Run: headless pygame with SDL's dummy video driver; simulated clock (each Clock.tick advances the game by its frame time, no real sleeping); random seed 0; keys injected as events and as key.get_pressed() state; no mouse input.
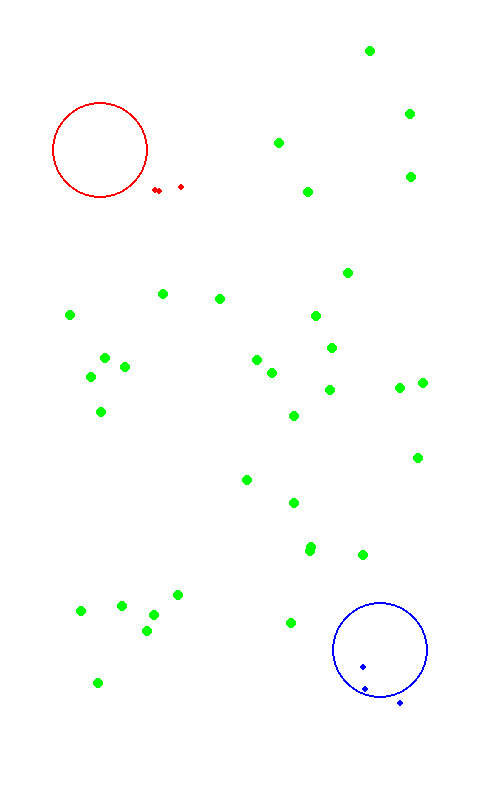
Frame 1 of 4 · flips 1–60 · no input
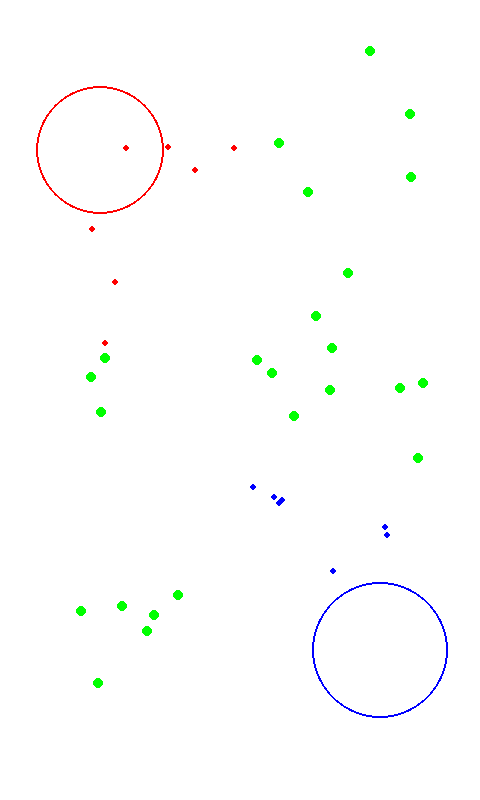
Frame 2 of 4 · flips 61–180 · tapped SPACE, RETURN · held RIGHT (→), D
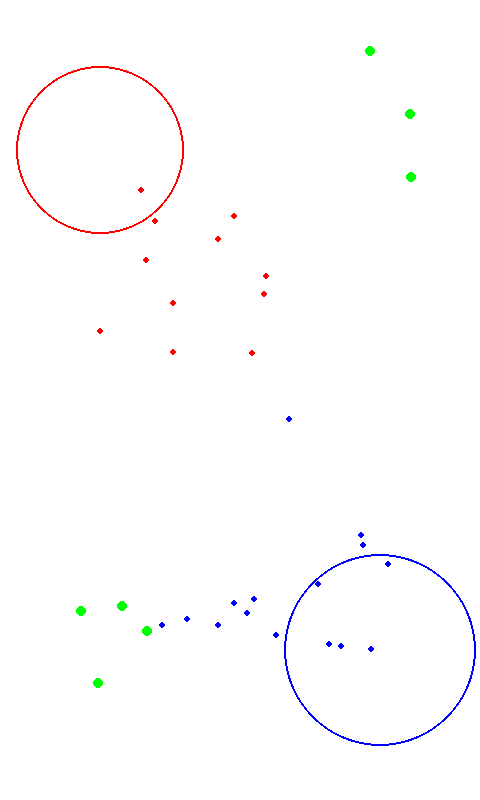
Frame 3 of 4 · flips 181–300 · held DOWN (↓), S
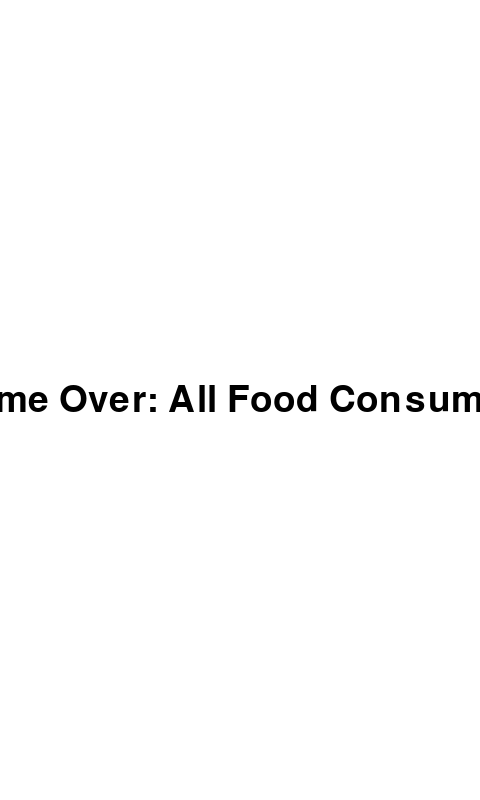
Frame 4 of 4 · flips 301–420 · held LEFT (←), A, UP (↑), W

The pygame program that drew these frames:

import pygame
import random
import math
import time

pygame.init()

# Screen dimensions
WIDTH, HEIGHT = 480, 800
screen = pygame.display.set_mode((WIDTH, HEIGHT))
pygame.display.set_caption("Ant Colony Simulator")

WHITE = (255, 255, 255)
RED = (255, 0, 0)
BLUE = (0, 0, 255)
GREEN = (0, 255, 0)
GRAY = (100, 100, 100)

FOOD_COUNT = 40
COLONY_RADIUS = 40
FOOD_RADIUS = 5
SPEED = 3
FPS = 30
GROWTH_AMOUNT = 4  # Amount by which the colony grows when food is returned

class Ant:
    def __init__(self, x, y, color):
        self.x = x
        self.y = y
        self.color = color
        self.has_food = False
        self.target = None

    def move(self):
        if self.target:
            # Move towards the target
            dx, dy = self.target[0] - self.x, self.target[1] - self.y
            dist = math.hypot(dx, dy)
            if dist > 1:
                self.x += SPEED * dx / dist
                self.y += SPEED * dy / dist
        else:
            self.x += random.uniform(-1, 1) * SPEED
            self.y += random.uniform(-1, 1) * SPEED

    def draw(self):
        pygame.draw.circle(screen, self.color, (int(self.x), int(self.y)), 3)

class Colony:
    def __init__(self, x, y, color):
        self.x = x
        self.y = y
        self.color = color
        self.ants = [Ant(x, y, color)]  # Starting with one ant
        self.radius = COLONY_RADIUS  # Initial radius of the colony

    def draw(self):
        pygame.draw.circle(screen, self.color, (self.x, self.y), self.radius, 2)

    def update(self, food_sources, enemy_colony):
        for ant in self.ants:
            if not ant.has_food:
                if food_sources:
                    closest_food = min(food_sources, key=lambda f: math.hypot(ant.x - f[0], ant.y - f[1]))
                    ant.target = closest_food
                    if math.hypot(ant.x - closest_food[0], ant.y - closest_food[1]) < FOOD_RADIUS:
                        food_sources.remove(closest_food)
                        ant.has_food = True
            else:
                ant.target = (self.x, self.y)
                if math.hypot(ant.x - self.x, ant.y - self.y) < self.radius:
                    ant.has_food = False
                    self.radius += GROWTH_AMOUNT  # Increase colony when food is delivered
                    self.ants.append(Ant(self.x, self.y, self.color))  # plus one ant when food is delivered

            ant.move()
            ant.draw()

            # Combat mode?
            for enemy_ant in enemy_colony.ants:
                if math.hypot(ant.x - enemy_ant.x, ant.y - enemy_ant.y) < 5:
                    if random.random() < 0.5:
                        enemy_colony.ants.remove(enemy_ant)

food_sources = [(random.randint(50, WIDTH - 50), random.randint(50, HEIGHT - 50)) for _ in range(FOOD_COUNT)]

colony1 = Colony(100, 150, RED)
colony2 = Colony(380, 650, BLUE)

# Game loop
running = True
clock = pygame.time.Clock()

while running:
    screen.fill(WHITE)

    # Drawing food sources
    for food in food_sources:
        pygame.draw.circle(screen, GREEN, food, FOOD_RADIUS)

    # Check if food is all consumed
    if not food_sources:
        font = pygame.font.SysFont(None, 55)
        text = font.render("Game Over: All Food Consumed!", True, (0, 0, 0))
        screen.blit(text, (WIDTH // 2 - text.get_width() // 2, HEIGHT // 2 - text.get_height() // 2))
        pygame.display.flip()
        pygame.time.wait(3000)  # Display message for 3 seconds
        running = False
        break

    # Updating colonies
    colony1.update(food_sources, colony2)
    colony2.update(food_sources, colony1)

    colony1.draw()
    colony2.draw()

    pygame.display.flip()
    clock.tick(FPS) #use fps for consistent rate

    for event in pygame.event.get():
        if event.type == pygame.QUIT:
            running = False

pygame.quit()
